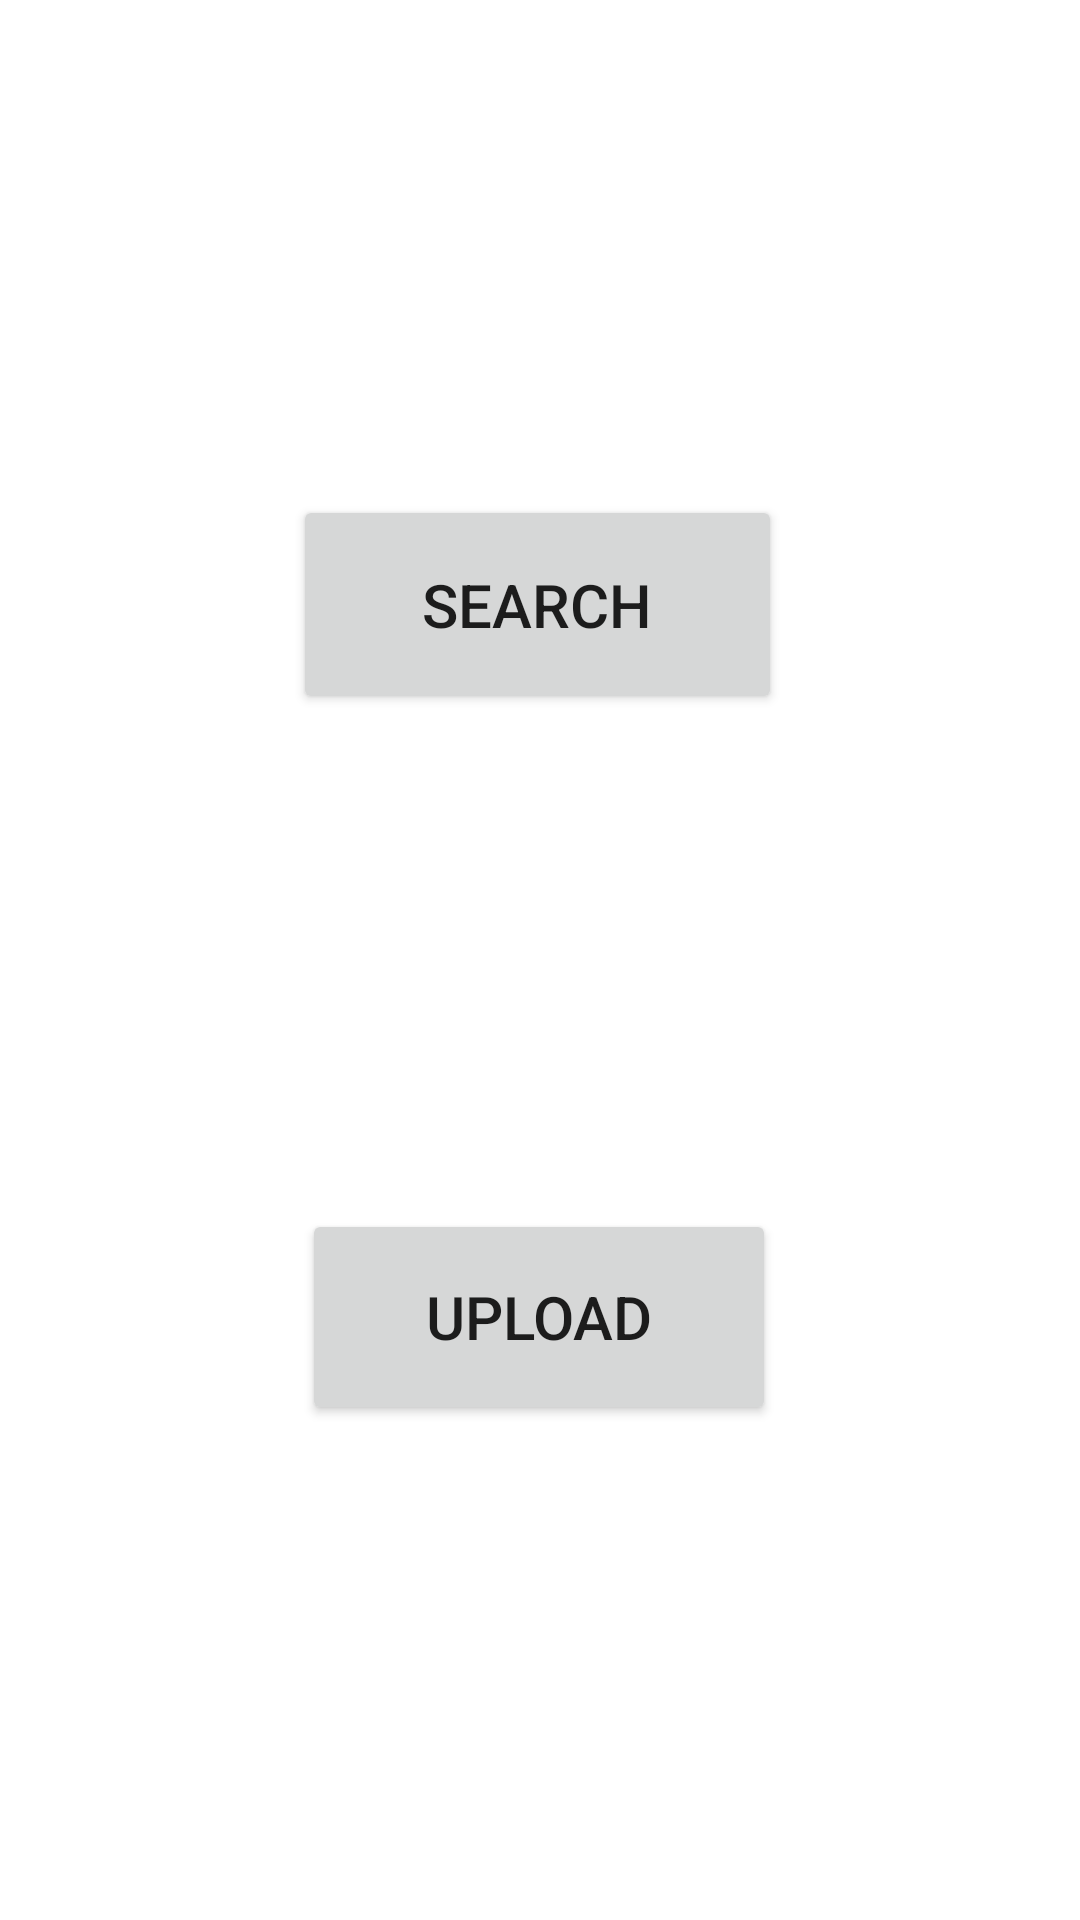

Write the Android layout XML for this screen, with the resource values it uses.
<!-- AndroidManifest.xml: application theme Theme.Promino -->
<!-- res/layout/activity_dealer.xml -->
<?xml version="1.0" encoding="utf-8"?>
<androidx.constraintlayout.widget.ConstraintLayout xmlns:android="http://schemas.android.com/apk/res/android"
    xmlns:app="http://schemas.android.com/apk/res-auto"
    xmlns:tools="http://schemas.android.com/tools"
    android:layout_width="match_parent"
    android:layout_height="match_parent"
    tools:context=".dealerActivity">

    <Button
        android:id="@+id/uploadDealer"
        android:layout_width="158dp"
        android:layout_height="72dp"
        android:text="Upload"
        android:textSize="20sp"
        app:layout_constraintBottom_toBottomOf="parent"
        app:layout_constraintEnd_toEndOf="parent"
        app:layout_constraintHorizontal_bias="0.498"
        app:layout_constraintStart_toStartOf="parent"
        app:layout_constraintTop_toBottomOf="@+id/searchProductDealer" />

    <Button
        android:id="@+id/searchProductDealer"
        android:layout_width="163dp"
        android:layout_height="73dp"
        android:text="Search"
        android:textSize="20sp"
        app:layout_constraintBottom_toTopOf="@+id/uploadDealer"
        app:layout_constraintEnd_toEndOf="parent"
        app:layout_constraintHorizontal_bias="0.496"
        app:layout_constraintStart_toStartOf="parent"
        app:layout_constraintTop_toTopOf="parent" />
</androidx.constraintlayout.widget.ConstraintLayout>
<!-- resources referenced by this layout -->
<resources>
  <style name="Theme.Promino" parent="Theme.MaterialComponents.DayNight.DarkActionBar">
          
          <item name="colorPrimary">@color/purple_500</item>
          <item name="colorPrimaryVariant">@color/purple_700</item>
          <item name="colorOnPrimary">@color/white</item>
          
          <item name="colorSecondary">@color/teal_200</item>
          <item name="colorSecondaryVariant">@color/teal_700</item>
          <item name="colorOnSecondary">@color/black</item>
          
          <item name="android:statusBarColor" tools:targetApi="l">?attr/colorPrimaryVariant</item>
          
      </style>
  <!-- not gathered from this repository: default colours our renderer supplied (Android Studio template values) -->
  <color name="purple_500">#FF6200EE</color>
  <color name="purple_700">#FF3700B3</color>
  <color name="teal_200">#FF03DAC5</color>
  <color name="teal_700">#FF018786</color>
  <color name="black">#FF000000</color>
  <color name="white">#FFFFFFFF</color>
</resources>
